Run: headless pygame with SDL's dummy video driver; simulated clock (each Clock.tick advances the game by its frame time, no real sleeping); random seed 0; keys injected as events and as key.get_pressed() state; no mouse input.
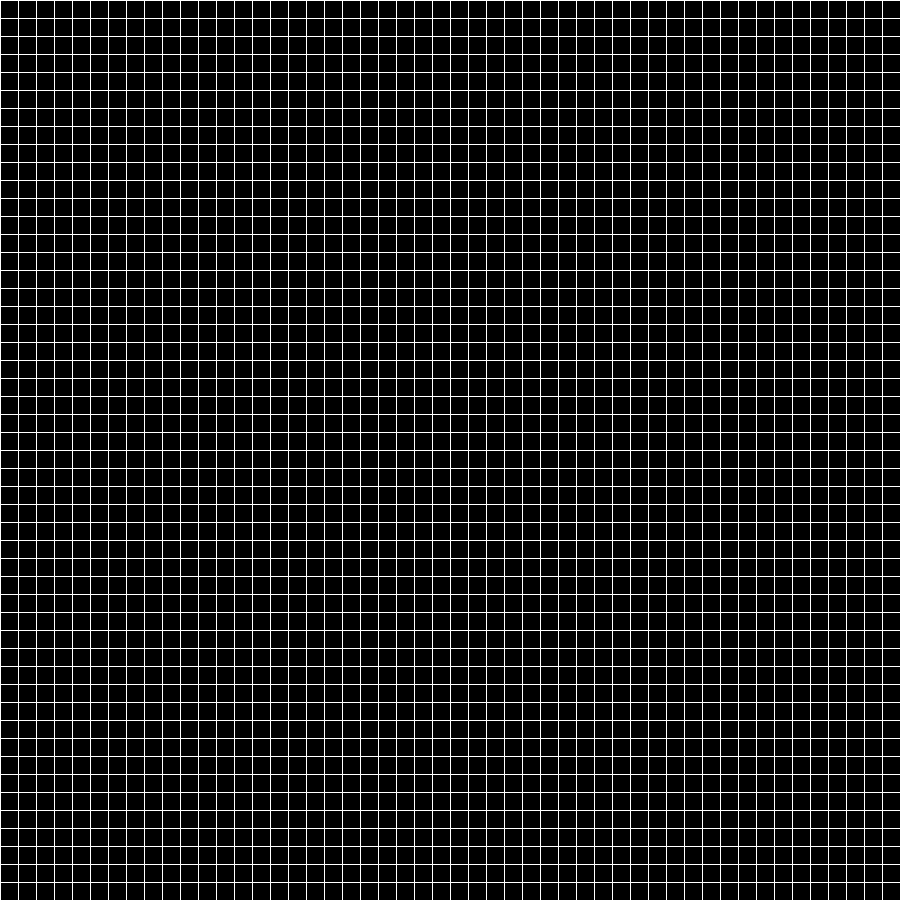
Frame 1 of 4 · flips 1–60 · no input
Frame 2 of 4 · flips 61–180 · tapped SPACE, RETURN · held RIGHT (→), D · screen unchanged from frame 1, image omitted
Frame 3 of 4 · flips 181–300 · held DOWN (↓), S · screen unchanged from frame 2, image omitted
Frame 4 of 4 · flips 301–420 · held LEFT (←), A, UP (↑), W · screen unchanged from frame 3, image omitted

The pygame program that drew these frames:

import pygame


class AfficheGrille:

    def __init__(self):
        pygame.init()

        # Fenêtre NON full screen → 900x900
        self.screen = pygame.display.set_mode((900, 900))
        pygame.display.set_caption("Grille 50 x 50")

        # Dimensions
        self.width, self.height = self.screen.get_width(), self.screen.get_height()

        # Couleurs
        self.black = (0, 0, 0)
        self.white = (255, 255, 255)

        # Taille de la grille
        self.ligne = 50
        self.colonne = 50

        # Taille d’une cellule
        self.cell_width = self.width // self.colonne
        self.cell_height = self.height // self.ligne

    def dessiner_grille(self):

        self.screen.fill(self.black)

        # Lignes verticales
        for col in range(self.colonne + 1):
            x = col * self.cell_width
            pygame.draw.line(self.screen, self.white, (x, 0), (x, self.height), 1)

        # Lignes horizontales
        for lig in range(self.ligne + 1):
            y = lig * self.cell_height
            pygame.draw.line(self.screen, self.white, (0, y), (self.width, y), 1)

    def run(self):

        while True:
            for event in pygame.event.get():
                if event.type == pygame.QUIT:
                    pygame.quit()
                    return

                if event.type == pygame.KEYDOWN:
                    if event.key == pygame.K_ESCAPE:
                        pygame.quit()
                        return

            self.dessiner_grille()
            pygame.display.update()


if __name__ == "__main__":
    jeu = AfficheGrille()
    jeu.run()
